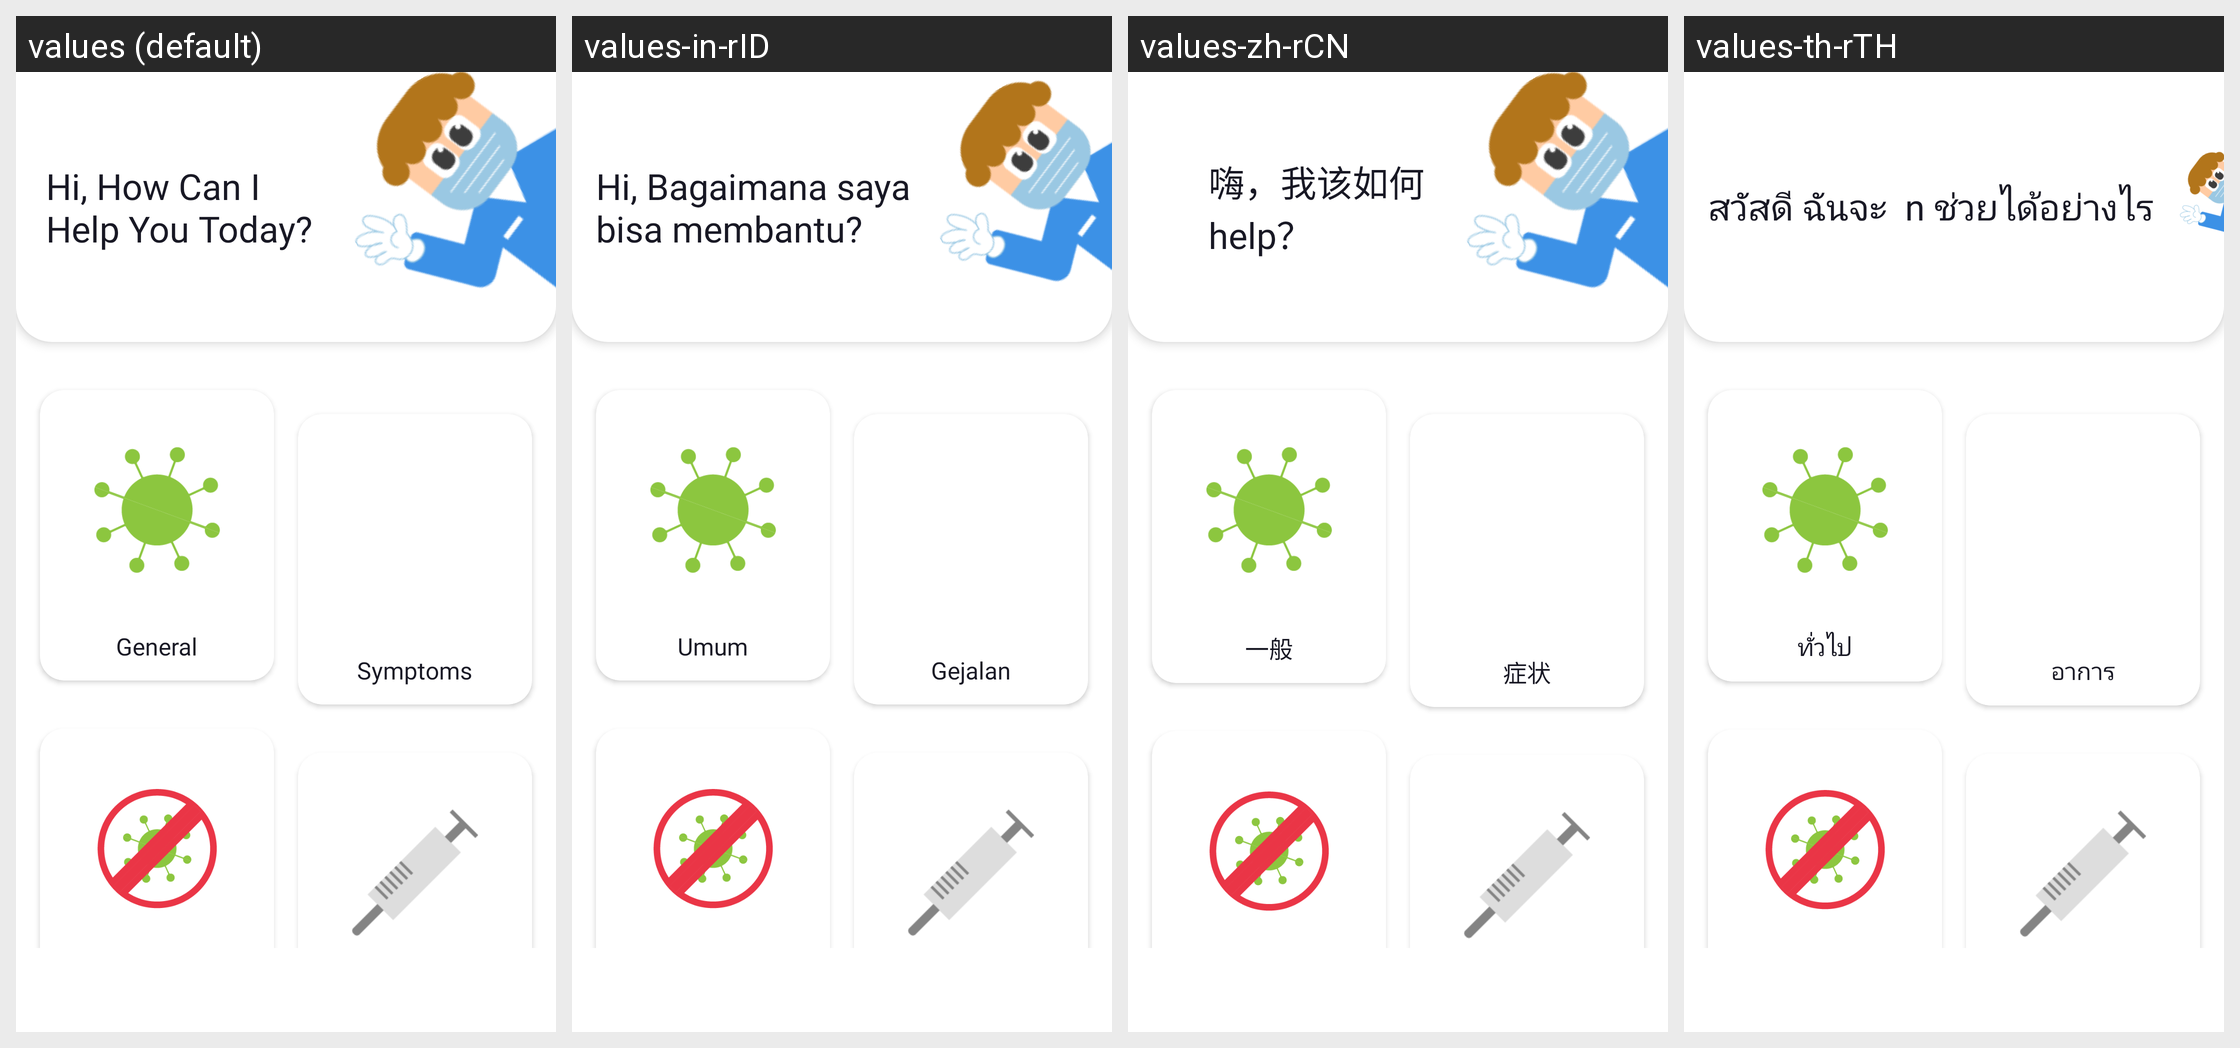

Locale-by-locale string values for the Android screen shown in this grid:
Android screen res/layout/fragment_info.xml rendered under 4 locales, left to right: values (default), values-in-rID, values-zh-rCN, values-th-rTH. Device: Nexus 5 (rendered at 1080×1920; each locale shown at half size, 540×960, under a caption strip naming it); theme Theme.CovidApp.
Other locales in the repository, not shown: values-hi-rIN, values-ms-rMY, values-tl-rPH.
Strings drawn on this screen, with the default value and each locale's value (text and hints the layout hard-codes, and strings that could not be matched under every locale, appear in the picture but are not listed):

hi_how_can_i_nhelp_you_today
  values: Hi, How Can I 
      Help You Today?
  values-in-rID: Hi, Bagaimana saya
      bisa membantu?
  values-zh-rCN: 嗨，我该如何
      help？
  values-th-rTH: สวัสดี ฉันจะ  n ช่วยได้อย่างไร

general
  values: General
  values-in-rID: Umum
  values-zh-rCN: 一般
  values-th-rTH: ทั่วไป

symptoms
  values: Symptoms
  values-in-rID: Gejalan
  values-zh-rCN: 症状
  values-th-rTH: อาการ
